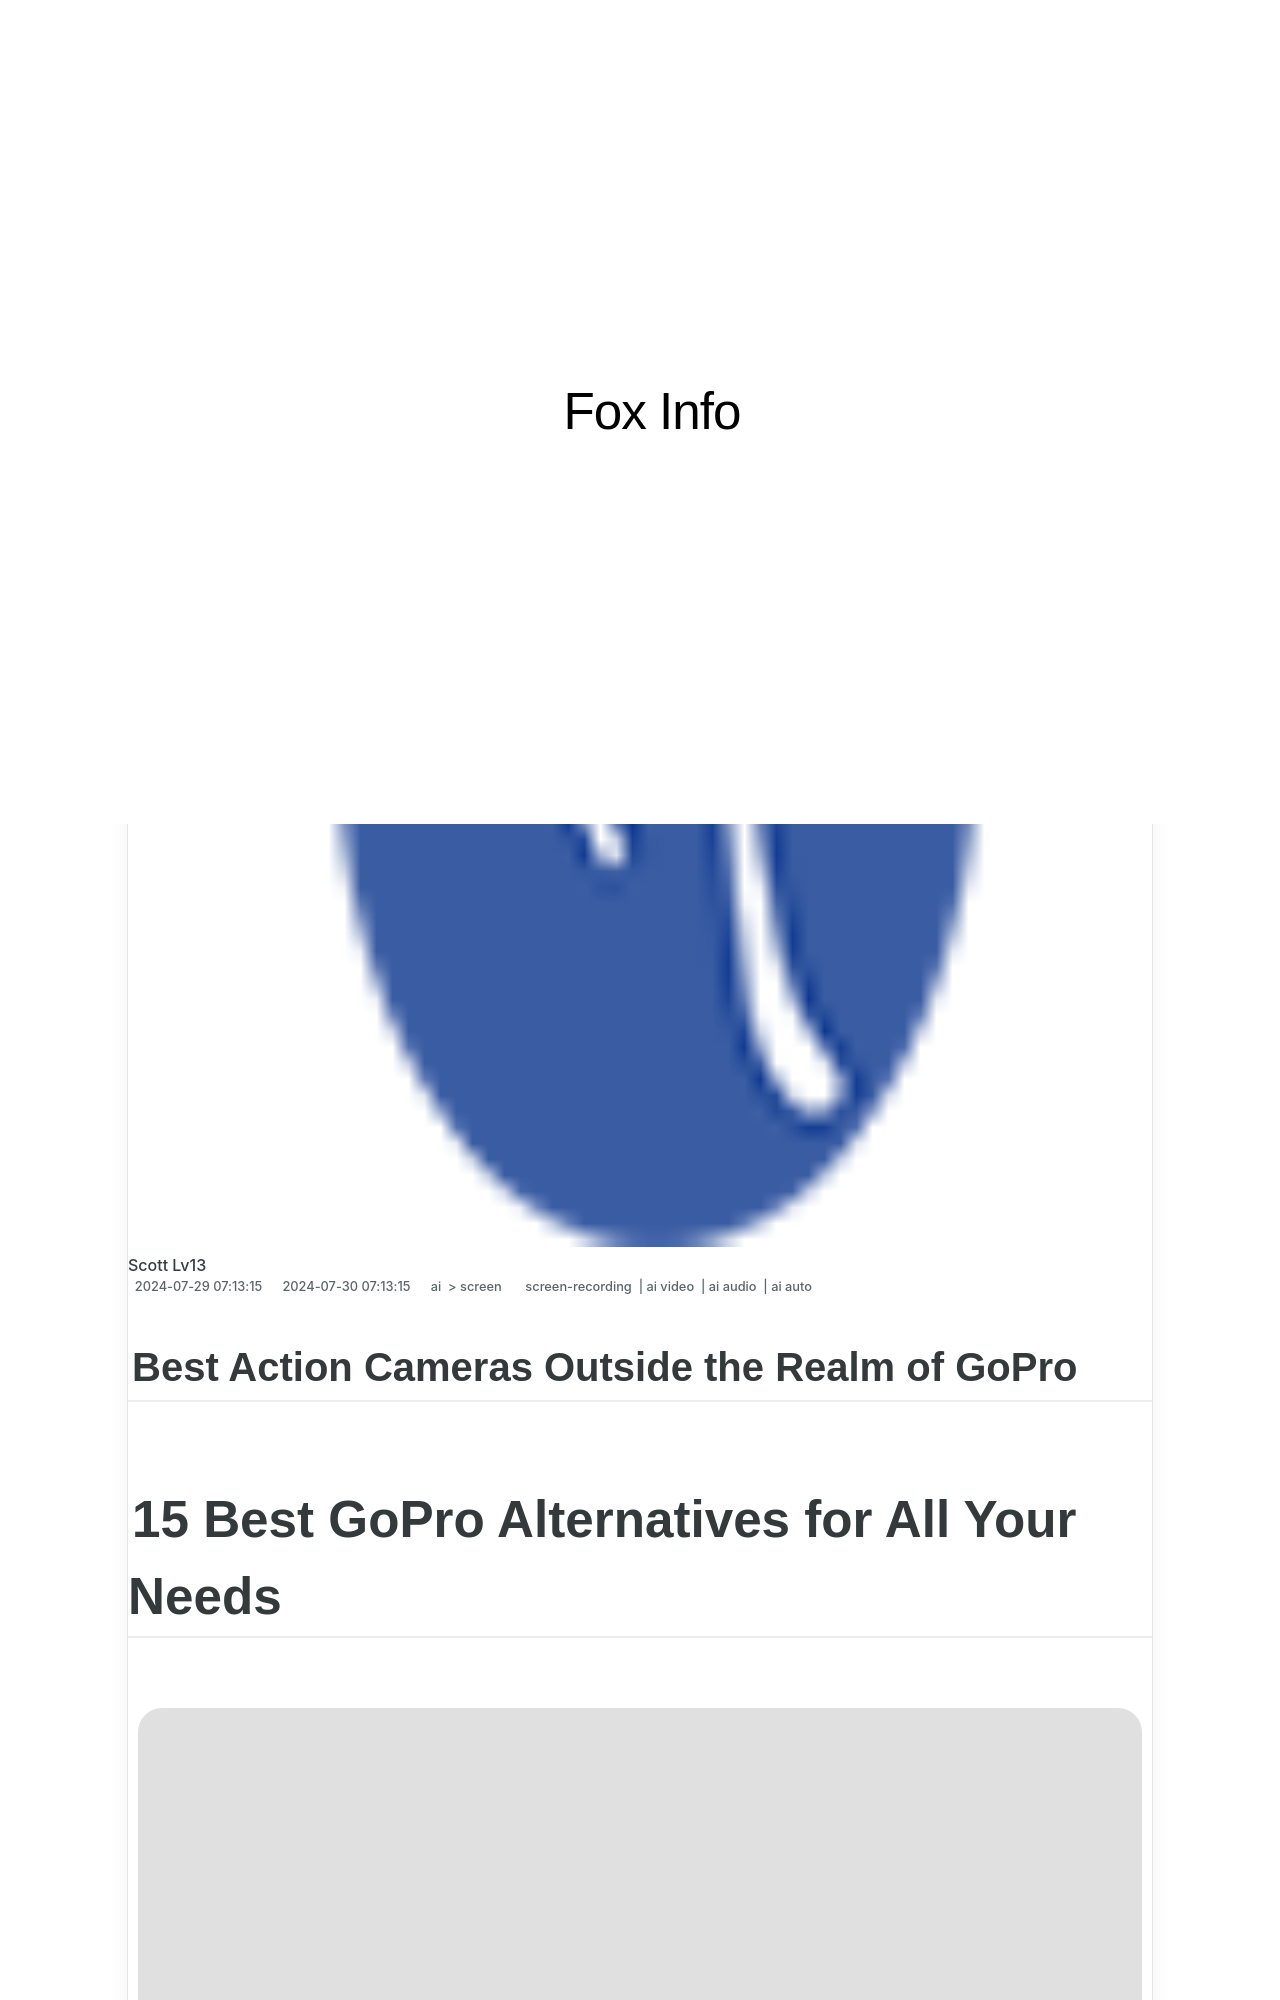

repository: techidaily/site-fox-info · page: 2024-approved-15-best-gopro-alternatives-for-all-your-needs/index.html · generator: jekyll

---
title: "\"2024 Approved  15 Best GoPro Alternatives for All Your Needs\""
date: 2024-06-17 16:13:32
updated: 2024-06-20 10:10:10
tags: 
  - screen-recording
  - ai video
  - ai audio
  - ai auto
categories: 
  - ai
  - screen
description: "\"This Article Describes 2024 Approved: 15 Best GoPro Alternatives for All Your Needs\""
excerpt: "\"This Article Describes 2024 Approved: 15 Best GoPro Alternatives for All Your Needs\""
keywords: "\"Top GoPro Subs,Best Cam Replacements,Ultimate Action Cameras,Premium Video Shooters,GoPro Alternative Models,Choosing Non-GoPro Cams,Budget-Friendly Cam Options\""
thumbnail: https://thmb.techidaily.com/89f58c00fabb0b3ac26622205cb1b82f67ddb2d733ca5558e5f2d4e68026f7eb.jpg
---

## Best Action Cameras Outside the Realm of GoPro

# 15 Best GoPro Alternatives for All Your Needs

![author avatar](https://images.wondershare.com/filmora/article-images/ollie-mattison.jpg)

##### Ollie Mattison

 Mar 27, 2024• Proven solutions

Whenever people talk about [action cameras](https://tools.techidaily.com/wondershare/filmora/download/) then the very first name that comes into every mind must be [GoPro](https://tools.techidaily.com/wondershare/filmora/download/)! There is no doubt to say that GoPro has become the first choice of all adventure sports lovers due to its incredible features.

There are so many brands that are producing cameras with all advanced technologies and embed their devices with all the latest features but still, people believe in the service and glory of GoPro and always keep it on the top of their choice list.

With all features and qualities that are accessible with GoPro action cameras, some of you may also think about budget too.

Especially beginners cannot spend so much on buying [GoPro cameras](https://tools.techidaily.com/wondershare/filmora/download/) during their learning stage so it is good to grab information about some of the competitive action camera devices available in the market.

The article below includes complete details about all entry-level, mid-range, and high-end alternatives to the GoPro series. You can choose any of these as per your specification list and budget criteria.

* [Part 1: 15 Best GoPro Alternatives](#part1)
* [Part 2: Best GoPro Alternatives Specs Comparison Table](#part2)

---
